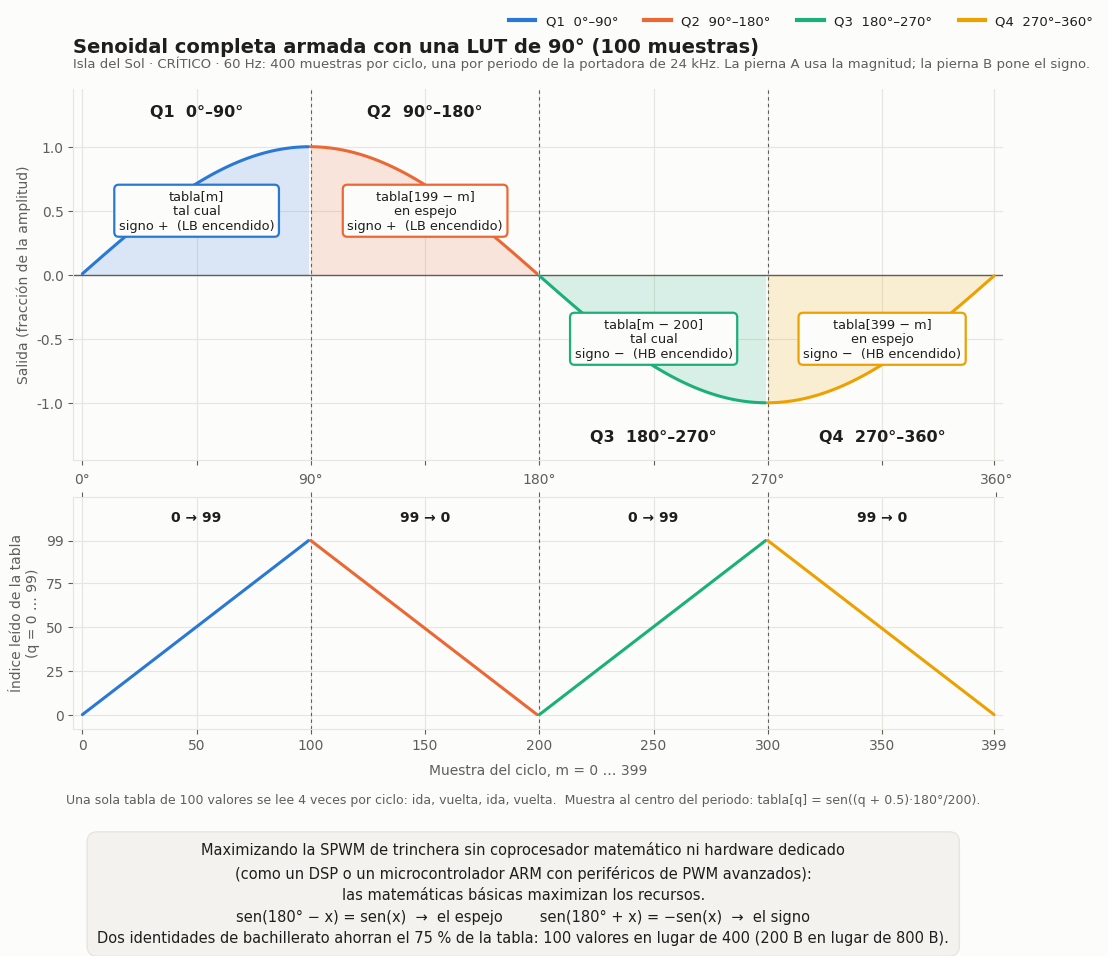

Write the Python code that produced this figure. (Note: this script raises an exception after producing the figure.)
#!/usr/bin/env python3
"""
grafica_lut.py - Isla del Sol, firmware del CRÍTICO
Dibuja cómo la LUT de 90° (100 muestras) arma la senoidal completa de 60 Hz,
con un color por cuadrante. Genera img/lut_cuarto_de_onda.png.
Uso (desde firmware/critico/herramientas):  python3 grafica_lut.py
Requiere matplotlib. Licencia: MIT.
"""
import math, matplotlib
matplotlib.use('Agg')
import matplotlib.pyplot as plt
from matplotlib.lines import Line2D

S, C = 200, 100
tabla = [round(65535 * math.sin((k + 0.5) * math.pi / S)) for k in range(C)]
COL = ['#2a78d6', '#eb6834', '#1baf7a', '#eda100']
SURF, INK, INK2, GRID = '#fcfcfb', '#1f1e1c', '#5f5e5a', '#e6e5e0'
nombres = ['Q1  0°–90°', 'Q2  90°–180°', 'Q3  180°–270°', 'Q4  270°–360°']
lectura = ['tabla[m]\ntal cual', 'tabla[199 − m]\nen espejo', 'tabla[m − 200]\ntal cual', 'tabla[399 − m]\nen espejo']
signo = ['+  (LB encendido)', '+  (LB encendido)', '−  (HB encendido)', '−  (HB encendido)']

n, val, idx, cuad = [], [], [], []
for m in range(400):
    k = m % S; neg = m >= S
    q = k if k < C else S - 1 - k
    n.append(m); idx.append(q); cuad.append((2 if neg else 0) + (0 if k < C else 1))
    val.append((-1 if neg else 1) * tabla[q] / 65535)

plt.rcParams.update({'font.family': 'DejaVu Sans', 'font.size': 10, 'axes.edgecolor': GRID,
                     'axes.labelcolor': INK2, 'xtick.color': INK2, 'ytick.color': INK2})
fig, (a1, a2) = plt.subplots(2, 1, figsize=(12, 8.2), sharex=True,
                             gridspec_kw={'height_ratios': [1.6, 1], 'hspace': 0.12}, facecolor=SURF)
for a in (a1, a2):
    a.set_facecolor(SURF); a.grid(True, color=GRID, lw=0.8); a.set_axisbelow(True)
    for s in ('top', 'right'): a.spines[s].set_visible(False)
    for x in (100, 200, 300): a.axvline(x, color=INK2, lw=0.8, ls=(0, (3, 3)), zorder=1)

for c in range(4):
    xs = [n[i] for i in range(400) if cuad[i] == c]
    ys = [val[i] for i in range(400) if cuad[i] == c]
    a1.fill_between(xs, 0, ys, color=COL[c], alpha=0.16, lw=0, zorder=2)
    a1.plot(xs, ys, color=COL[c], lw=2.2, zorder=3, solid_capstyle='round')
    iy = [idx[i] for i in range(400) if cuad[i] == c]
    a2.plot(xs, iy, color=COL[c], lw=2.2, zorder=3, solid_capstyle='round')
    xm = c * 100 + 50
    a1.text(xm, 1.27 if c < 2 else -1.27, nombres[c], ha='center', va='center', fontsize=11.5, fontweight='bold', color=INK)
    a1.text(xm, 0.5 if c < 2 else -0.5, lectura[c] + '\n' + 'signo ' + signo[c], ha='center', va='center',
            fontsize=9.3, color=INK, bbox=dict(boxstyle='round,pad=0.35', fc=SURF, ec=COL[c], lw=1.6))
    a2.text(xm, 112, '0 → 99' if c % 2 == 0 else '99 → 0', ha='center', va='center', fontsize=10, color=INK, fontweight='bold')

a1.axhline(0, color=INK2, lw=1)
a1.set_ylim(-1.45, 1.45); a1.set_yticks([-1, -0.5, 0, 0.5, 1])
a1.set_ylabel('Salida (fracción de la amplitud)')
a1.set_title('Senoidal completa armada con una LUT de 90° (100 muestras)', loc='left', fontsize=14, fontweight='bold', color=INK, pad=26)
a1.text(0, 1.62, 'Isla del Sol · CRÍTICO · 60 Hz: 400 muestras por ciclo, una por periodo de la portadora de 24 kHz. '
        'La pierna A usa la magnitud; la pierna B pone el signo.', transform=a1.get_yaxis_transform(), fontsize=9.5, color=INK2)

a2.set_ylim(-8, 124); a2.set_yticks([0, 25, 50, 75, 99])
a2.set_ylabel('Índice leído de la tabla\n(q = 0 … 99)')
a2.set_xlabel('Muestra del ciclo, m = 0 … 399', labelpad=8)
a2.set_xlim(-4, 403); a2.set_xticks([0, 50, 100, 150, 200, 250, 300, 350, 399])
sec = a2.secondary_xaxis('top', functions=(lambda x: x * 0.9, lambda d: d / 0.9))
sec.set_xticks([0, 90, 180, 270, 360]); sec.set_xticklabels(['0°', '90°', '180°', '270°', '360°']); sec.tick_params(colors=INK2)
fig.text(0.5, -0.165, 'Maximizando la SPWM de trinchera sin coprocesador matemático ni hardware dedicado\n'
         '(como un DSP o un microcontrolador ARM con periféricos de PWM avanzados):\n'
         'las matemáticas básicas maximizan los recursos.\n'
         'sen(180° − x) = sen(x)  →  el espejo        sen(180° + x) = −sen(x)  →  el signo\n'
         'Dos identidades de bachillerato ahorran el 75 % de la tabla: 100 valores en lugar de 400 (200 B en lugar de 800 B).',
         ha='center', va='bottom', fontsize=10.5, color=INK, linespacing=1.55,
         bbox=dict(boxstyle='round,pad=0.7', fc='#f3f2ee', ec=GRID, lw=1))
fig.text(0.5, 0.005, 'Una sola tabla de 100 valores se lee 4 veces por ciclo: ida, vuelta, ida, vuelta.  '
         'Muestra al centro del periodo: tabla[q] = sen((q + 0.5)·180°/200).', ha='center', va='bottom', fontsize=9, color=INK2)

leg = [Line2D([0], [0], color=COL[c], lw=3, label=nombres[c]) for c in range(4)]
fig.legend(handles=leg, loc='upper right', bbox_to_anchor=(0.985, 0.985), ncol=4, frameon=False, fontsize=9.5, labelcolor=INK)
fig.subplots_adjust(bottom=0.1)
fig.savefig('../img/lut_cuarto_de_onda.png', dpi=160, bbox_inches='tight', facecolor=SURF)
print('ok')
